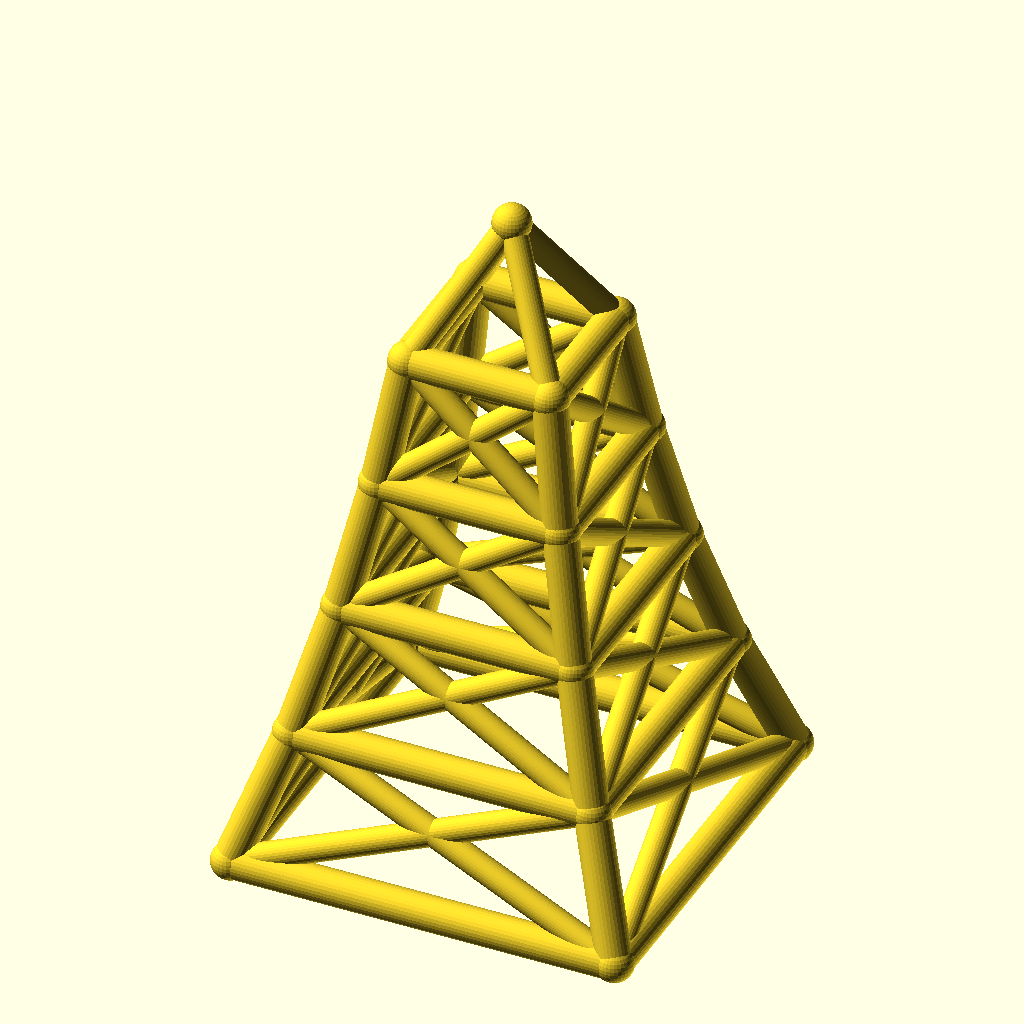
Cell 1 — every parameter at its default value.
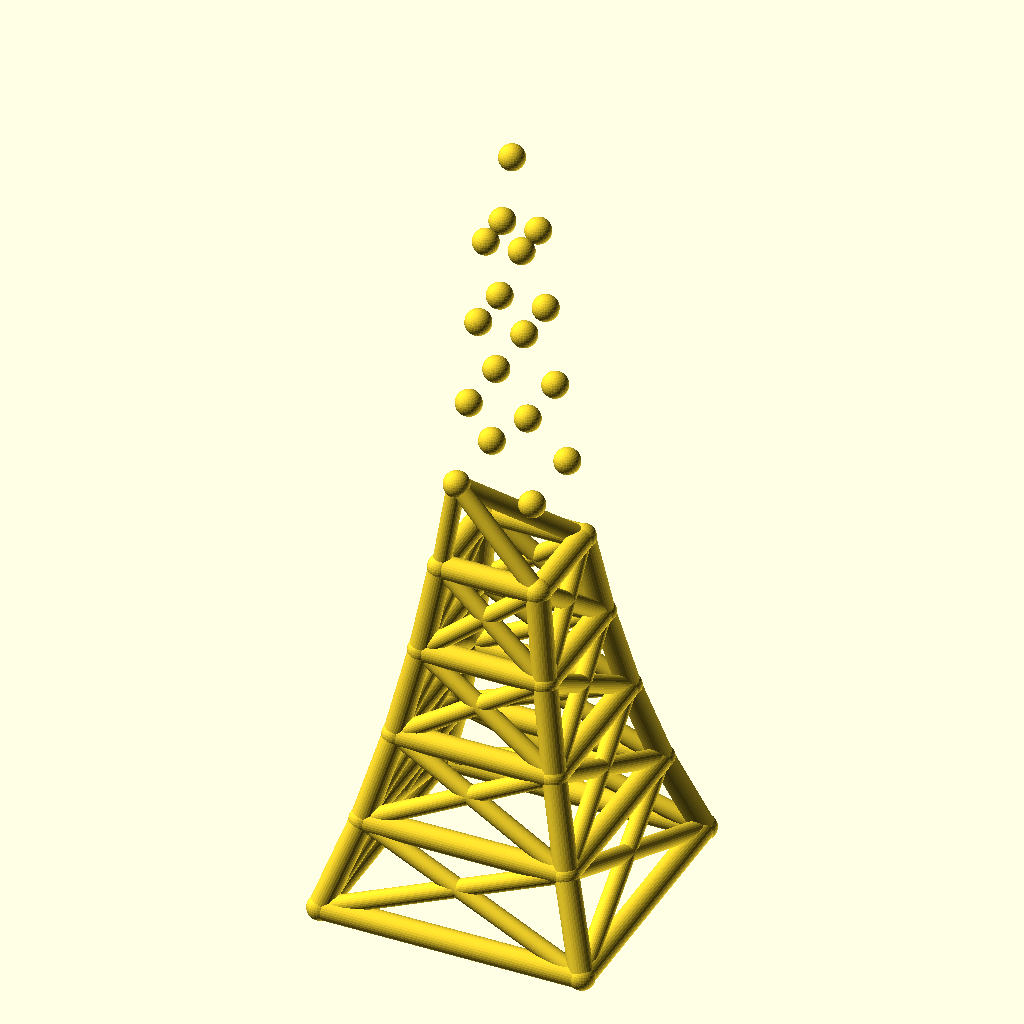
Cell 2 — levels set to 8, the other parameters unchanged.
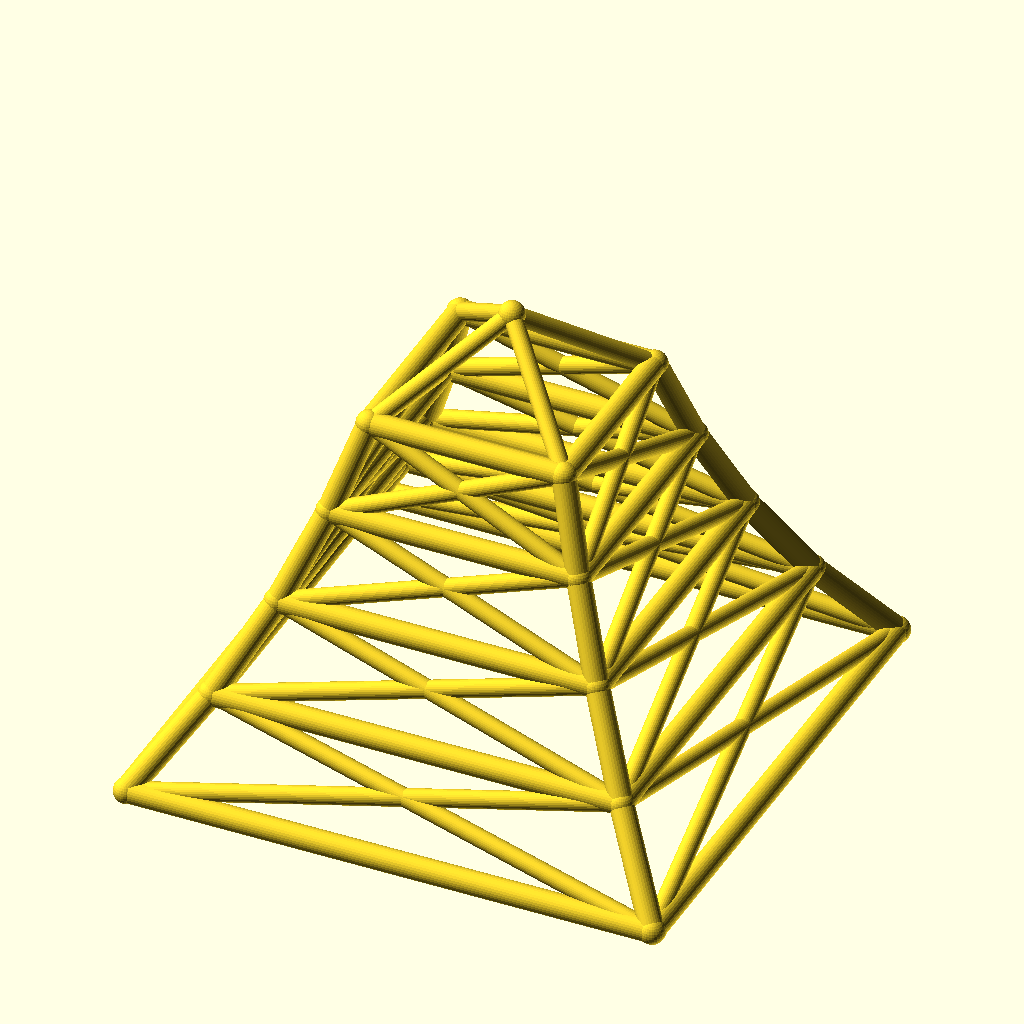
Cell 3 — base_w set to 180, the other parameters unchanged.
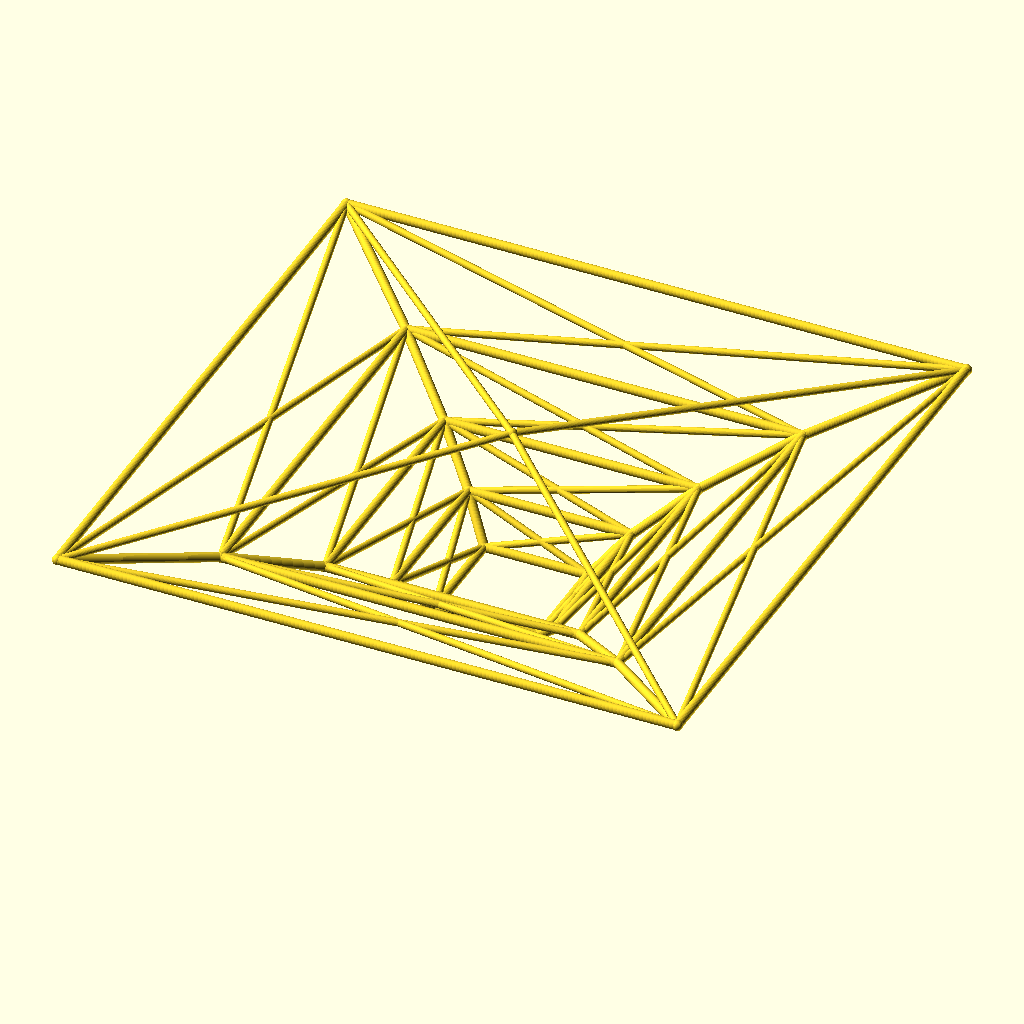
Cell 4: taper = 1.56 (everything else at default).
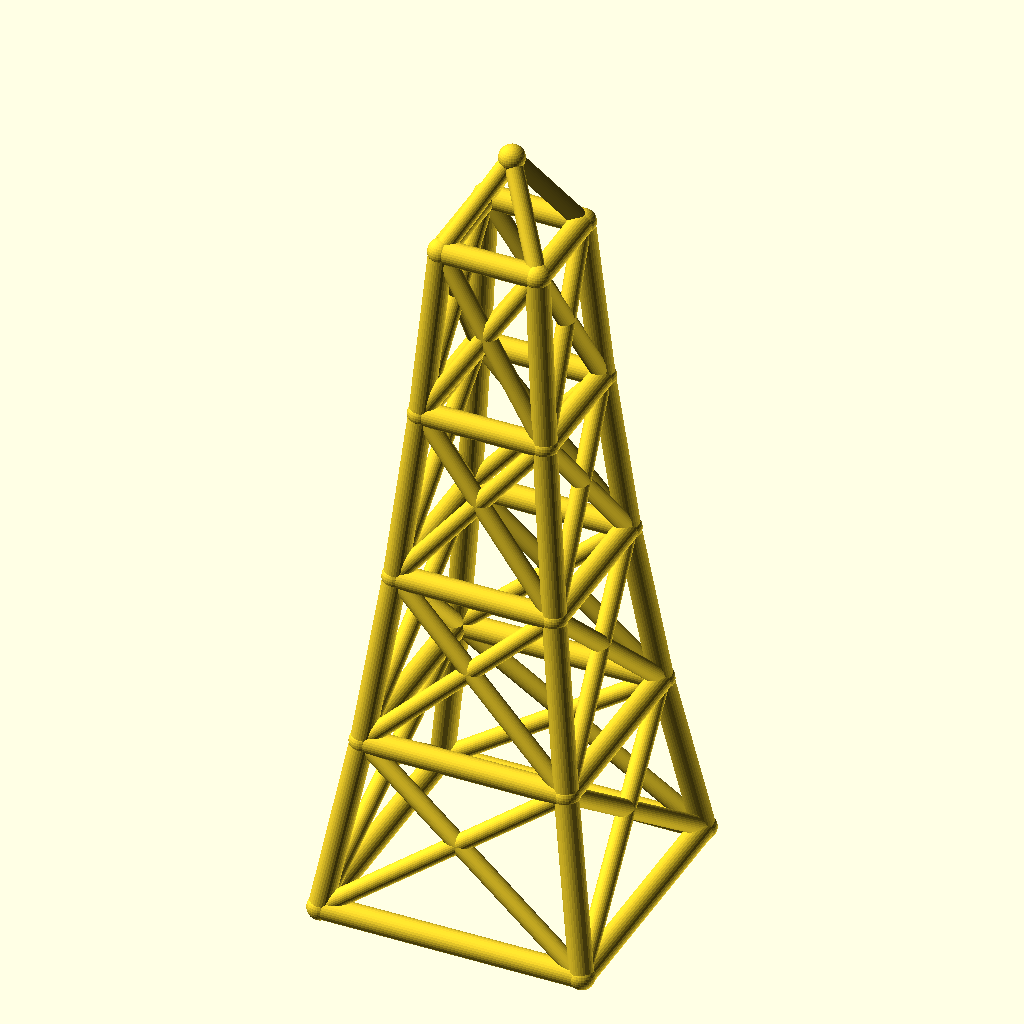
Cell 5: level_h = 60 (everything else at default).
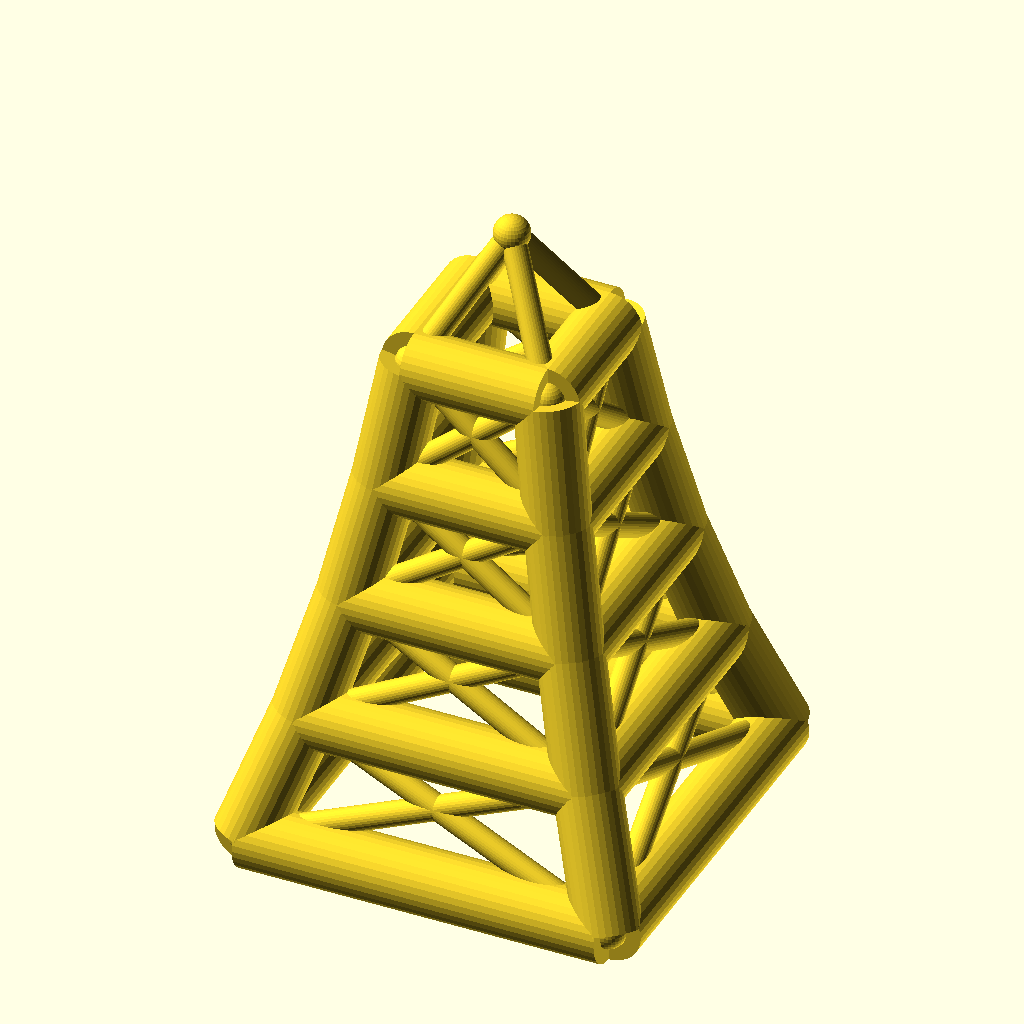
Cell 6 — leg_r set to 8, the other parameters unchanged.
All cells are drawn from the same view direction (rotation 55°, 0°, 25°, orthographic, colour scheme Cornfield), but the view is re-fitted for each cell, so position and scale can differ between cells as well as the parameter.
Source of the model, optional_data/data/wire2/masttowers/scene_0184.scad:
$fn = 32;

// ----------------------------------------------------------------------
// Tapered four-leg tower: 4 levels, base 90 mm, taper 0.78 per level
// ----------------------------------------------------------------------

// --- parameters (mm) ---
levels = 4;               // number of tower levels
base_w = 90;              // bottom ring width (X and Y)
taper = 0.78;             // ring width multiplier per level
level_h = 30;             // height of one level
leg_r = 4;                // leg / ring member radius
brace_r = 3;              // diagonal brace radius
joint_r = 4.4;            // joint ball radius
crown_h = 30;             // crown mast height above the top ring
fit_tol = 0.02;           // declared fit tolerance (prompt contract)
free_tol = 0.2;           // declared free tolerance (prompt contract)

bbox_x = base_w + 2 * joint_r;  // overall X, joints included
bbox_y = base_w + 2 * joint_r;  // overall Y, joints included
bbox_z = levels * level_h + crown_h + 2 * joint_r;  // overall Z, joints included
leg_d = 2 * leg_r;  // leg / ring stock diameter
brace_d = 2 * brace_r;  // brace stock diameter
joint_d = 2 * joint_r;  // joint ball diameter
top_w = base_w * pow(taper, levels);  // width of the top ring
nodes = concat([for (lvl = [0 : levels], sx = [-1, 1], sy = [-1, 1]) [sx * base_w * pow(taper, lvl) / 2, sy * base_w * pow(taper, lvl) / 2, lvl * level_h]], [[0, 0, levels * level_h + crown_h]]);

module member(a, b, r) {
  /* round stock from joint a to joint b, ends buried in the joint balls */
  d = b - a;
  length = norm(d);
  translate(a) rotate([0, acos(d[2] / length), atan2(d[1], d[0])])
    cylinder(h = length, r = r);
}

module joint(p, r) {
  /* ball at the joint centre, fatter than every member meeting there */
  translate(p) sphere(r = r);
}

/* members - each call is one graph edge */
member(nodes[0], nodes[4], leg_r);
member(nodes[1], nodes[5], leg_r);
member(nodes[2], nodes[6], leg_r);
member(nodes[3], nodes[7], leg_r);
member(nodes[4], nodes[8], leg_r);
member(nodes[5], nodes[9], leg_r);
member(nodes[6], nodes[10], leg_r);
member(nodes[7], nodes[11], leg_r);
member(nodes[8], nodes[12], leg_r);
member(nodes[9], nodes[13], leg_r);
member(nodes[10], nodes[14], leg_r);
member(nodes[11], nodes[15], leg_r);
member(nodes[12], nodes[16], leg_r);
member(nodes[13], nodes[17], leg_r);
member(nodes[14], nodes[18], leg_r);
member(nodes[15], nodes[19], leg_r);
member(nodes[0], nodes[1], leg_r);
member(nodes[2], nodes[3], leg_r);
member(nodes[0], nodes[2], leg_r);
member(nodes[1], nodes[3], leg_r);
member(nodes[4], nodes[5], leg_r);
member(nodes[6], nodes[7], leg_r);
member(nodes[4], nodes[6], leg_r);
member(nodes[5], nodes[7], leg_r);
member(nodes[8], nodes[9], leg_r);
member(nodes[10], nodes[11], leg_r);
member(nodes[8], nodes[10], leg_r);
member(nodes[9], nodes[11], leg_r);
member(nodes[12], nodes[13], leg_r);
member(nodes[14], nodes[15], leg_r);
member(nodes[12], nodes[14], leg_r);
member(nodes[13], nodes[15], leg_r);
member(nodes[16], nodes[17], leg_r);
member(nodes[18], nodes[19], leg_r);
member(nodes[16], nodes[18], leg_r);
member(nodes[17], nodes[19], leg_r);
member(nodes[0], nodes[5], brace_r);
member(nodes[1], nodes[4], brace_r);
member(nodes[2], nodes[7], brace_r);
member(nodes[3], nodes[6], brace_r);
member(nodes[0], nodes[6], brace_r);
member(nodes[2], nodes[4], brace_r);
member(nodes[1], nodes[7], brace_r);
member(nodes[3], nodes[5], brace_r);
member(nodes[4], nodes[9], brace_r);
member(nodes[5], nodes[8], brace_r);
member(nodes[6], nodes[11], brace_r);
member(nodes[7], nodes[10], brace_r);
member(nodes[4], nodes[10], brace_r);
member(nodes[6], nodes[8], brace_r);
member(nodes[5], nodes[11], brace_r);
member(nodes[7], nodes[9], brace_r);
member(nodes[8], nodes[13], brace_r);
member(nodes[9], nodes[12], brace_r);
member(nodes[10], nodes[15], brace_r);
member(nodes[11], nodes[14], brace_r);
member(nodes[8], nodes[14], brace_r);
member(nodes[10], nodes[12], brace_r);
member(nodes[9], nodes[15], brace_r);
member(nodes[11], nodes[13], brace_r);
member(nodes[12], nodes[17], brace_r);
member(nodes[13], nodes[16], brace_r);
member(nodes[14], nodes[19], brace_r);
member(nodes[15], nodes[18], brace_r);
member(nodes[12], nodes[18], brace_r);
member(nodes[14], nodes[16], brace_r);
member(nodes[13], nodes[19], brace_r);
member(nodes[15], nodes[17], brace_r);
member(nodes[16], nodes[20], brace_r);
member(nodes[17], nodes[20], brace_r);
member(nodes[18], nodes[20], brace_r);
member(nodes[19], nodes[20], brace_r);

/* joint balls */
for (p = nodes) joint(p, joint_r);
Parameter table extracted from the source (name, type, default, range or options):
levels: number, default 4
base_w: number, default 90
taper: number, default 0.78
level_h: number, default 30
leg_r: number, default 4
brace_r: number, default 3
joint_r: number, default 4.4
crown_h: number, default 30
fit_tol: number, default 0.02
free_tol: number, default 0.2
